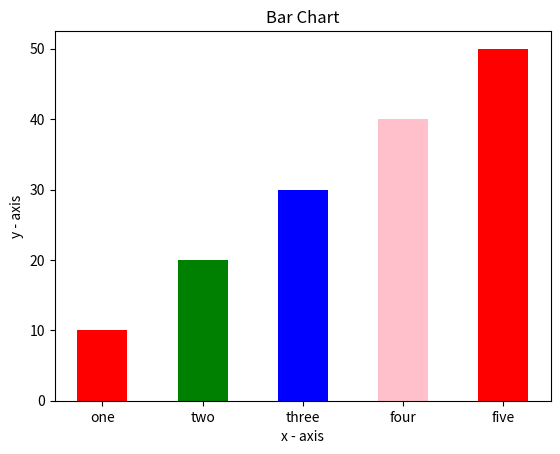

Write the Python code that produced this figure.
import matplotlib.pyplot as plt 
  
x = [1, 2, 3, 4, 5] 
  
y = [10, 20, 30, 40, 50] 
  
label = ['one', 'two', 'three', 'four', 'five'] 
  
plt.bar(x, y, tick_label = label, width = 0.5, color = ['red', 'green','blue','pink']) 
  
plt.xlabel('x - axis') 
plt.ylabel('y - axis') 

plt.title('Bar Chart') 
plt.show()
  
